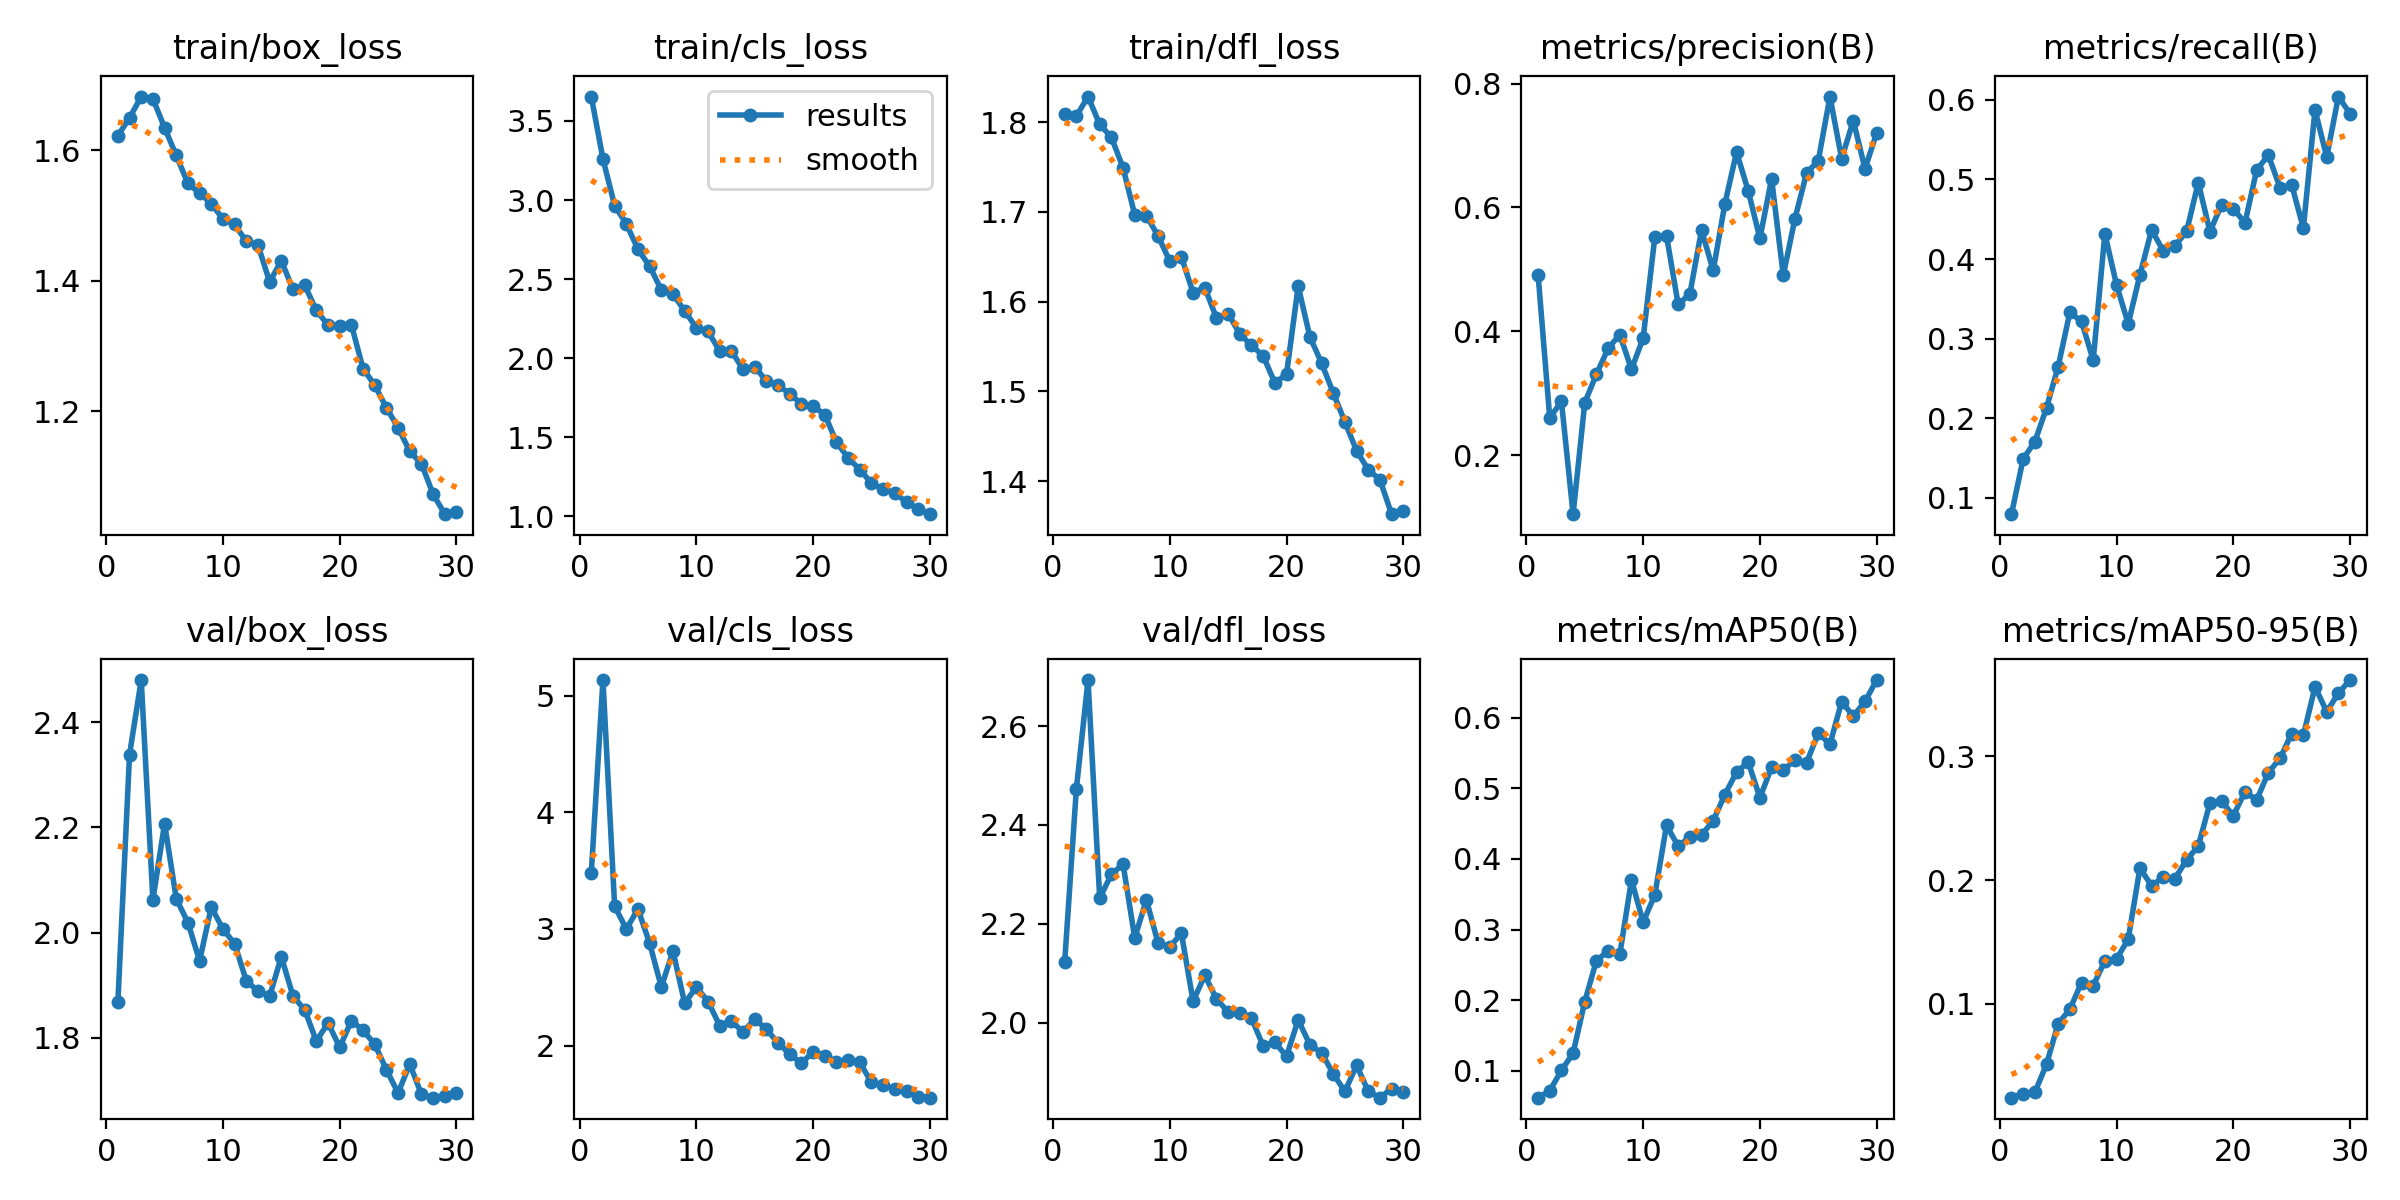

The table this chart was drawn from, first rows:
epoch, time, train/box_loss, train/cls_loss, train/dfl_loss, metrics/precision(B), metrics/recall(B), metrics/mAP50(B), metrics/mAP50-95(B), val/box_loss, val/cls_loss, val/dfl_loss, lr/pg0, lr/pg1, lr/pg2
1, 15.26, 1.622, 3.654, 1.81, 0.4918, 0.07927, 0.06206, 0.02422, 1.868, 3.477, 2.122, 0.0002994, 0.0002994, 0.0002994
2, 22.23, 1.649, 3.26, 1.807, 0.2605, 0.1488, 0.07171, 0.02756, 2.338, 5.133, 2.472, 0.0005825, 0.0005825, 0.0005825
3, 28.93, 1.682, 2.965, 1.829, 0.2872, 0.1703, 0.1007, 0.02845, 2.48, 3.196, 2.693, 0.0008456, 0.0008456, 0.0008456
4, 35.69, 1.679, 2.85, 1.798, 0.1053, 0.2128, 0.1249, 0.05114, 2.063, 2.999, 2.252, 0.000819, 0.000819, 0.000819
5, 42.42, 1.634, 2.688, 1.783, 0.2852, 0.2648, 0.1981, 0.0841, 2.207, 3.17, 2.3, 0.000789, 0.000789, 0.000789
6, 47.72, 1.592, 2.581, 1.749, 0.3311, 0.333, 0.2562, 0.09564, 2.065, 2.877, 2.321, 0.000759, 0.000759, 0.000759
7, 54.38, 1.549, 2.432, 1.697, 0.3726, 0.3216, 0.2696, 0.1173, 2.019, 2.503, 2.171, 0.000729, 0.000729, 0.000729
8, 61.02, 1.534, 2.406, 1.696, 0.3949, 0.2729, 0.265, 0.1147, 1.946, 2.81, 2.248, 0.000699, 0.000699, 0.000699
9, 67.62, 1.518, 2.298, 1.673, 0.339, 0.432, 0.3702, 0.1347, 2.049, 2.364, 2.161, 0.000669, 0.000669, 0.000669
10, 74.29, 1.494, 2.193, 1.645, 0.3892, 0.3673, 0.3105, 0.1363, 2.007, 2.503, 2.153, 0.000639, 0.000639, 0.000639
11, 79.61, 1.486, 2.17, 1.65, 0.5525, 0.3186, 0.3493, 0.1523, 1.979, 2.378, 2.18, 0.000609, 0.000609, 0.000609
12, 86.34, 1.46, 2.045, 1.61, 0.5545, 0.3798, 0.4476, 0.2096, 1.908, 2.172, 2.043, 0.000579, 0.000579, 0.000579
13, 93.2, 1.455, 2.045, 1.616, 0.4435, 0.4367, 0.418, 0.1956, 1.889, 2.212, 2.096, 0.000549, 0.000549, 0.000549
14, 100, 1.398, 1.931, 1.582, 0.4605, 0.4104, 0.4311, 0.2022, 1.88, 2.116, 2.048, 0.000519, 0.000519, 0.000519
15, 105.6, 1.43, 1.946, 1.587, 0.5634, 0.4165, 0.4338, 0.2013, 1.954, 2.23, 2.021, 0.000489, 0.000489, 0.000489
16, 112.3, 1.387, 1.856, 1.564, 0.4984, 0.4348, 0.4542, 0.2163, 1.88, 2.14, 2.018, 0.000459, 0.000459, 0.000459
17, 119, 1.393, 1.829, 1.551, 0.606, 0.4961, 0.4911, 0.2275, 1.853, 2.024, 2.009, 0.000429, 0.000429, 0.000429
18, 125.8, 1.354, 1.775, 1.54, 0.6894, 0.4345, 0.523, 0.2624, 1.794, 1.927, 1.952, 0.0003991, 0.0003991, 0.0003991
19, 132.6, 1.332, 1.711, 1.509, 0.6267, 0.4685, 0.5371, 0.2638, 1.829, 1.849, 1.96, 0.0003691, 0.0003691, 0.0003691
20, 138.2, 1.331, 1.697, 1.519, 0.5502, 0.4633, 0.4867, 0.2521, 1.782, 1.948, 1.932, 0.0003391, 0.0003391, 0.0003391
21, 146, 1.333, 1.644, 1.617, 0.6464, 0.4454, 0.5299, 0.2713, 1.833, 1.914, 2.006, 0.0003091, 0.0003091, 0.0003091
22, 152.8, 1.265, 1.469, 1.561, 0.4905, 0.5119, 0.5254, 0.2648, 1.814, 1.863, 1.955, 0.0002791, 0.0002791, 0.0002791
23, 159.5, 1.24, 1.369, 1.532, 0.582, 0.5306, 0.5406, 0.2869, 1.788, 1.881, 1.939, 0.0002491, 0.0002491, 0.0002491
24, 166.2, 1.206, 1.296, 1.498, 0.6557, 0.4897, 0.5364, 0.2983, 1.74, 1.856, 1.896, 0.0002191, 0.0002191, 0.0002191
25, 171.7, 1.175, 1.21, 1.466, 0.6755, 0.4933, 0.5782, 0.3185, 1.695, 1.685, 1.861, 0.0001891, 0.0001891, 0.0001891
26, 178.4, 1.139, 1.175, 1.434, 0.779, 0.4389, 0.5623, 0.3171, 1.75, 1.66, 1.913, 0.0001591, 0.0001591, 0.0001591
27, 185.2, 1.12, 1.146, 1.413, 0.6786, 0.5875, 0.6229, 0.3563, 1.693, 1.628, 1.861, 0.0001291, 0.0001291, 0.0001291
28, 192.1, 1.073, 1.09, 1.402, 0.7403, 0.5282, 0.6019, 0.3361, 1.687, 1.616, 1.848, 9.9081e-05, 9.9081e-05, 9.9081e-05
29, 198.8, 1.043, 1.045, 1.363, 0.6625, 0.6042, 0.623, 0.3511, 1.69, 1.564, 1.866, 6.9084e-05, 6.9084e-05, 6.9084e-05
30, 204.3, 1.045, 1.014, 1.366, 0.7201, 0.5826, 0.6533, 0.3617, 1.696, 1.555, 1.859, 3.9087e-05, 3.9087e-05, 3.9087e-05
